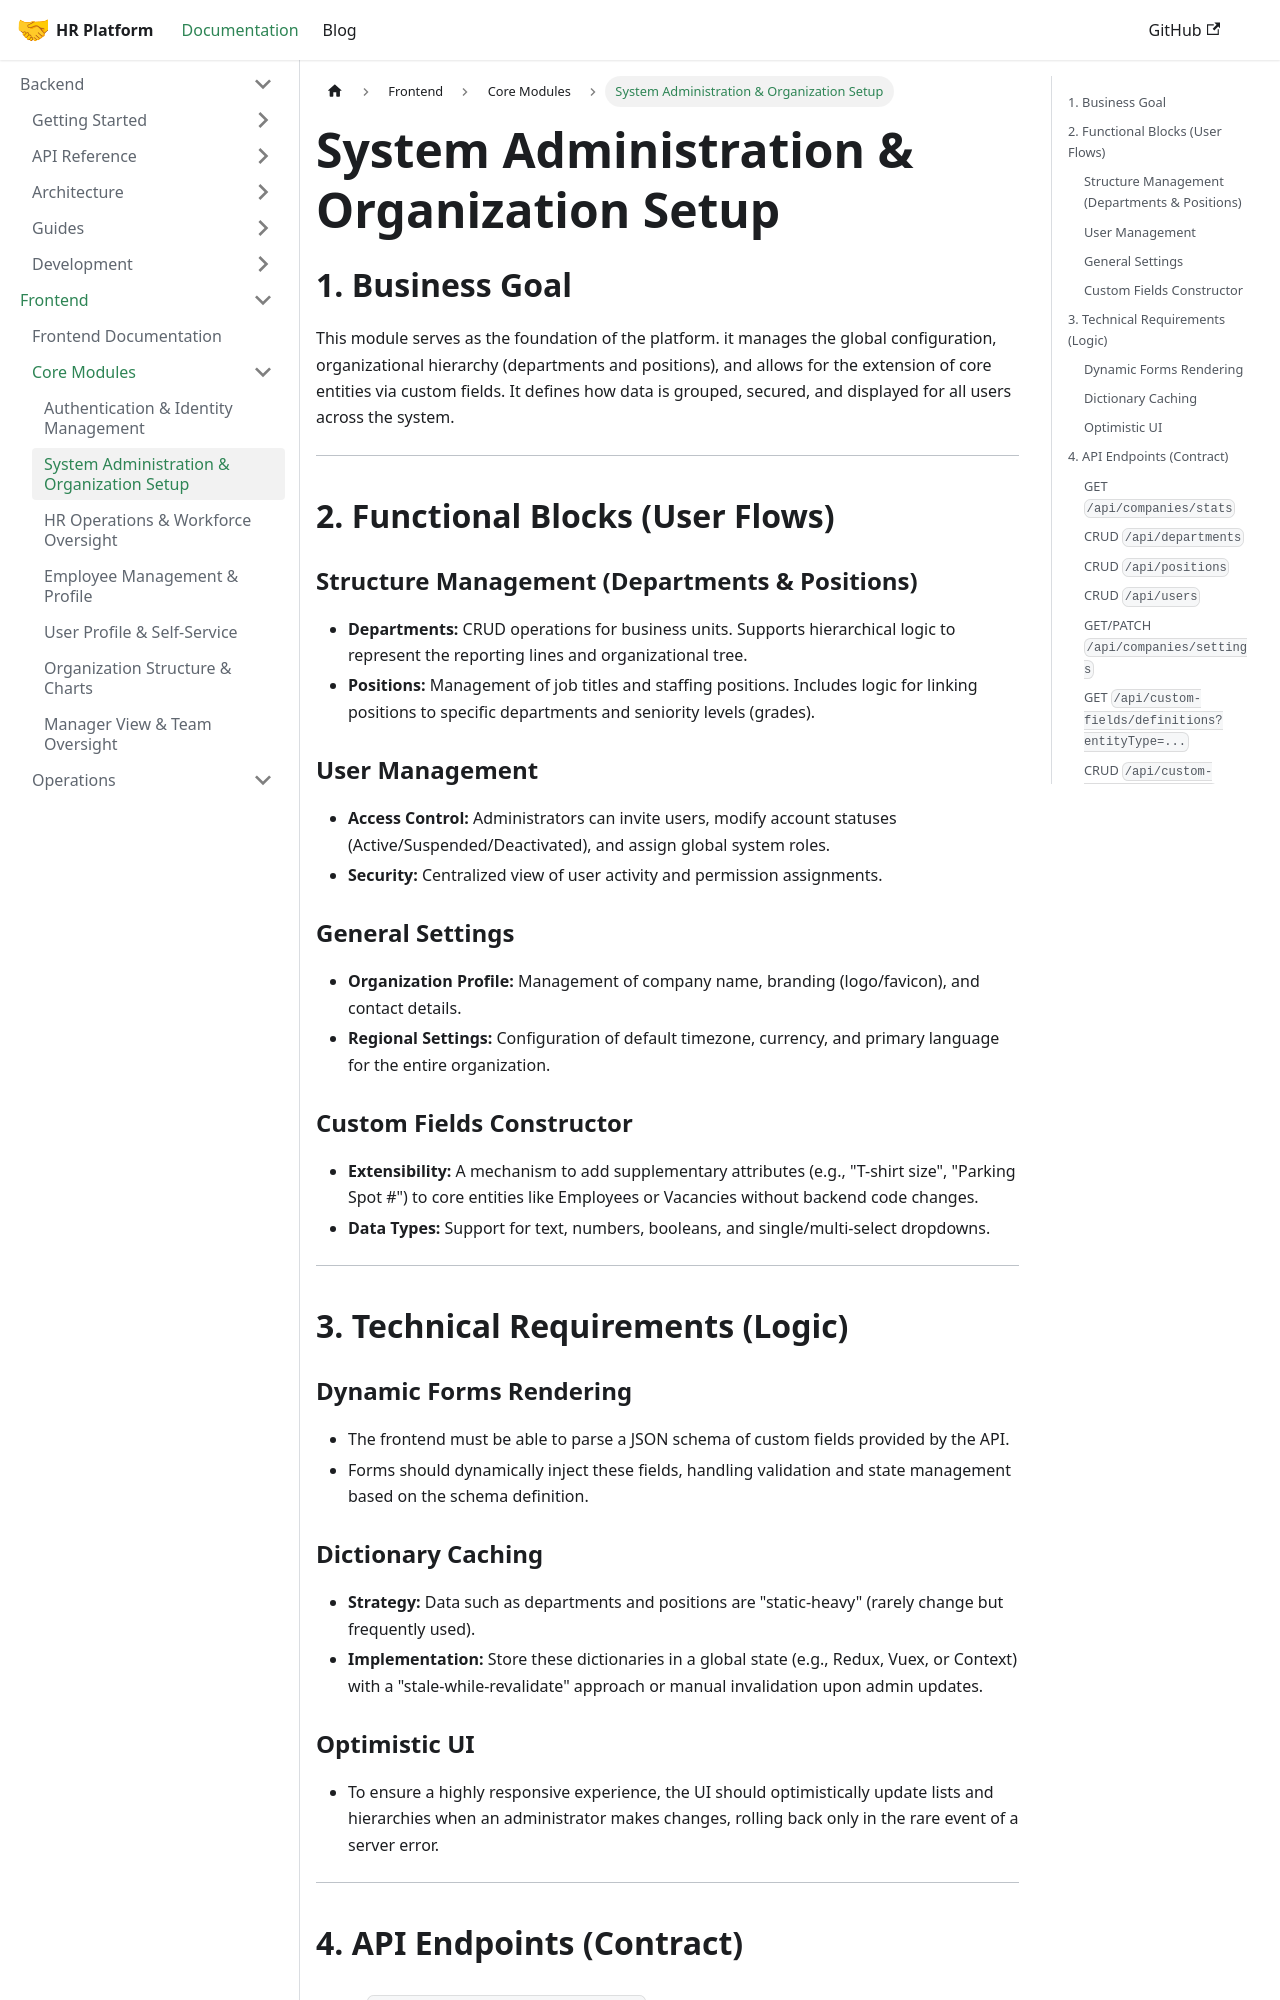

repository: LocalhostLegends/documentation · page: docs/frontend/system-administration/index.html · generator: docusaurus

# System Administration & Organization Setup

## 1. Business Goal
This module serves as the foundation of the platform. it manages the global configuration, organizational hierarchy (departments and positions), and allows for the extension of core entities via custom fields. It defines how data is grouped, secured, and displayed for all users across the system.

---

## 2. Functional Blocks (User Flows)

### Structure Management (Departments & Positions)
*   **Departments:** CRUD operations for business units. Supports hierarchical logic to represent the reporting lines and organizational tree.
*   **Positions:** Management of job titles and staffing positions. Includes logic for linking positions to specific departments and seniority levels (grades).

### User Management
*   **Access Control:** Administrators can invite users, modify account statuses (Active/Suspended/Deactivated), and assign global system roles.
*   **Security:** Centralized view of user activity and permission assignments.

### General Settings
*   **Organization Profile:** Management of company name, branding (logo/favicon), and contact details.
*   **Regional Settings:** Configuration of default timezone, currency, and primary language for the entire organization.

### Custom Fields Constructor
*   **Extensibility:** A mechanism to add supplementary attributes (e.g., "T-shirt size", "Parking Spot #") to core entities like Employees or Vacancies without backend code changes.
*   **Data Types:** Support for text, numbers, booleans, and single/multi-select dropdowns.

---

## 3. Technical Requirements (Logic)

### Dynamic Forms Rendering
*   The frontend must be able to parse a JSON schema of custom fields provided by the API.
*   Forms should dynamically inject these fields, handling validation and state management based on the schema definition.
